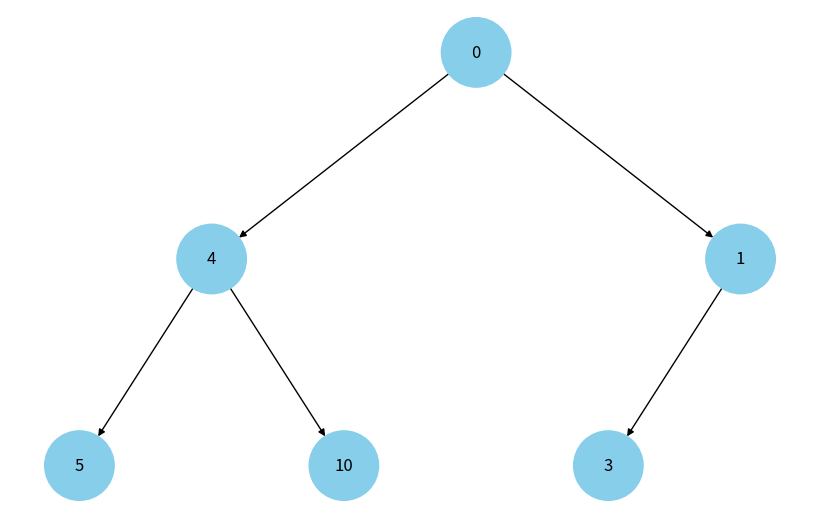

The script that saved this image:
import uuid

import matplotlib.pyplot as plt
import networkx as nx


class Node:
  def __init__(self, key, color="skyblue"):
    self.left: Node | None = None
    self.right: Node | None = None
    self.val = key
    self.color = color # Додатковий аргумент для зберігання кольору вузла
    self.id = str(uuid.uuid4())


def add_edges(graph, node, pos, x=0, y=0, layer=1):
  if node is not None:
    graph.add_node(node.id, color=node.color, label=node.val) # Використання id та збереження значення вузла
    if node.left:
      graph.add_edge(node.id, node.left.id)
      l = x - 1 / 2 ** layer
      pos[node.left.id] = (l, y - 1)
      l = add_edges(graph, node.left, pos, x=l, y=y - 1, layer=layer + 1)
    if node.right:
      graph.add_edge(node.id, node.right.id)
      r = x + 1 / 2 ** layer
      pos[node.right.id] = (r, y - 1)
      r = add_edges(graph, node.right, pos, x=r, y=y - 1, layer=layer + 1)
  return graph


def draw_tree(tree_root):
  tree = nx.DiGraph()
  pos = {tree_root.id: (0, 0)}
  tree = add_edges(tree, tree_root, pos)

  colors = [node[1]['color'] for node in tree.nodes(data=True)]
  labels = {node[0]: node[1]['label'] for node in tree.nodes(data=True)} # Використовуйте значення вузла для міток

  plt.figure(figsize=(8, 5))
  nx.draw(tree, pos=pos, labels=labels, node_size=2500, node_color=colors)
  plt.show()


def build_heap_tree(heap):
  nodes = [Node(value) for value in heap]
  for index, node in enumerate(nodes):
    left_index = 2 * index + 1
    right_index = 2 * index + 2
    if left_index < len(nodes):
      node.left = nodes[left_index]
    if right_index < len(nodes):
      node.right = nodes[right_index]

  return nodes[0]


def main():
  heap = [0, 4, 1, 5, 10, 3]
  root = build_heap_tree(heap)
  draw_tree(root)


if __name__ == "__main__":
  main()
